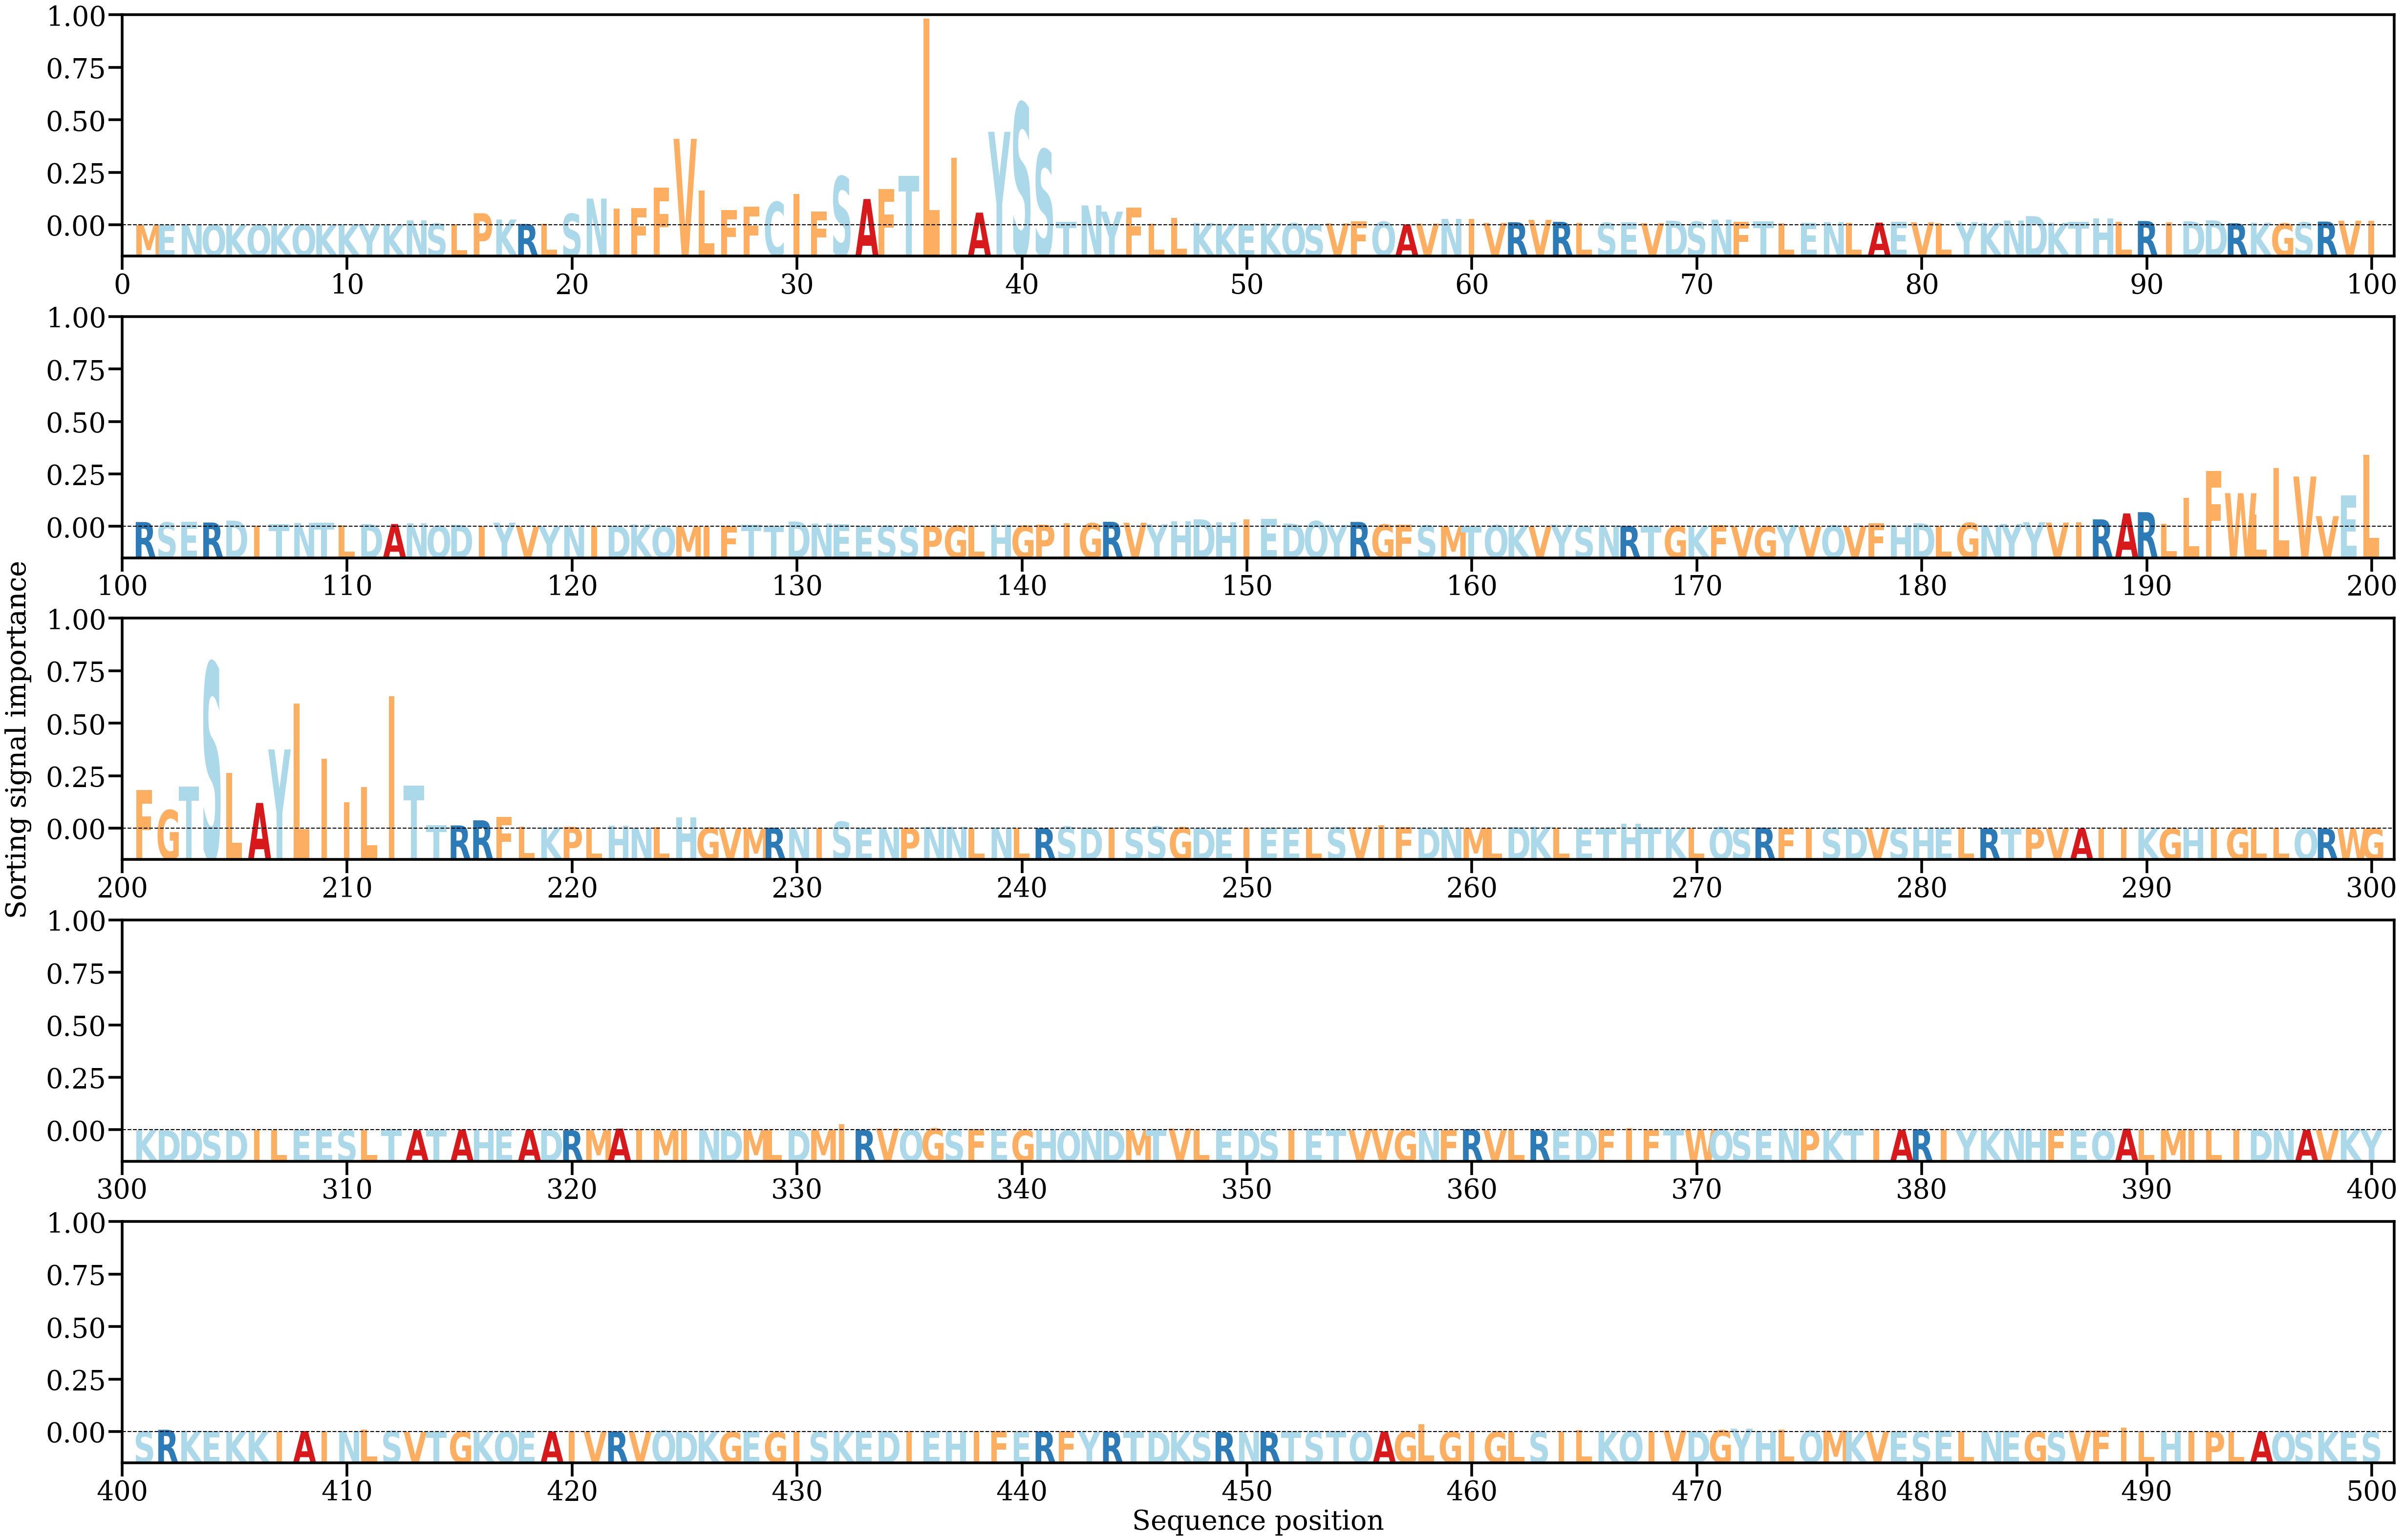

The table this chart was drawn from, first rows:
AA, Alpha
M, [0.00010372]
E, [0.00016274]
N, [0.00014231]
Q, [0.00017074]
K, [5.311201e-05]
Q, [0.00013707]
K, [4.8268394e-05]
Q, [0.00020251]
K, [8.217133e-05]
K, [0.000226]
Y, [0.00030338]
K, [0.00020791]
N, [0.0015764]
S, [0.0005686]
L, [0.00024023]
P, [0.00391953]
K, [0.00185911]
R, [0.00039803]
L, [0.00048776]
S, [0.00374083]
N, [0.00871511]
I, [0.00535913]
F, [0.00565832]
F, [0.012228]
V, [0.02826503]
L, [0.0113564]
F, [0.00487492]
F, [0.00599594]
C, [0.00762889]
I, [0.01019325]
F, [0.0044753]
S, [0.01595257]
A, [0.00858132]
F, [0.011895]
T, [0.01620591]
L, [0.06759355]
I, [0.02211829]
A, [0.00411111]
Y, [0.03056244]
S, [0.03999222]
S, [0.02473901]
T, [0.00117312]
N, [0.00648151]
Y, [0.00444298]
F, [0.00567394]
L, [0.0005317]
L, [0.00244183]
K, [0.0007211]
K, [0.0004683]
E, [0.0003379]
K, [0.00058542]
Q, [0.00067934]
S, [0.00028874]
V, [0.00061746]
F, [0.00130209]
Q, [0.00114438]
A, [0.00025865]
V, [0.00053397]
N, [0.00210179]
I, [0.00203464]
... 440 more rows
